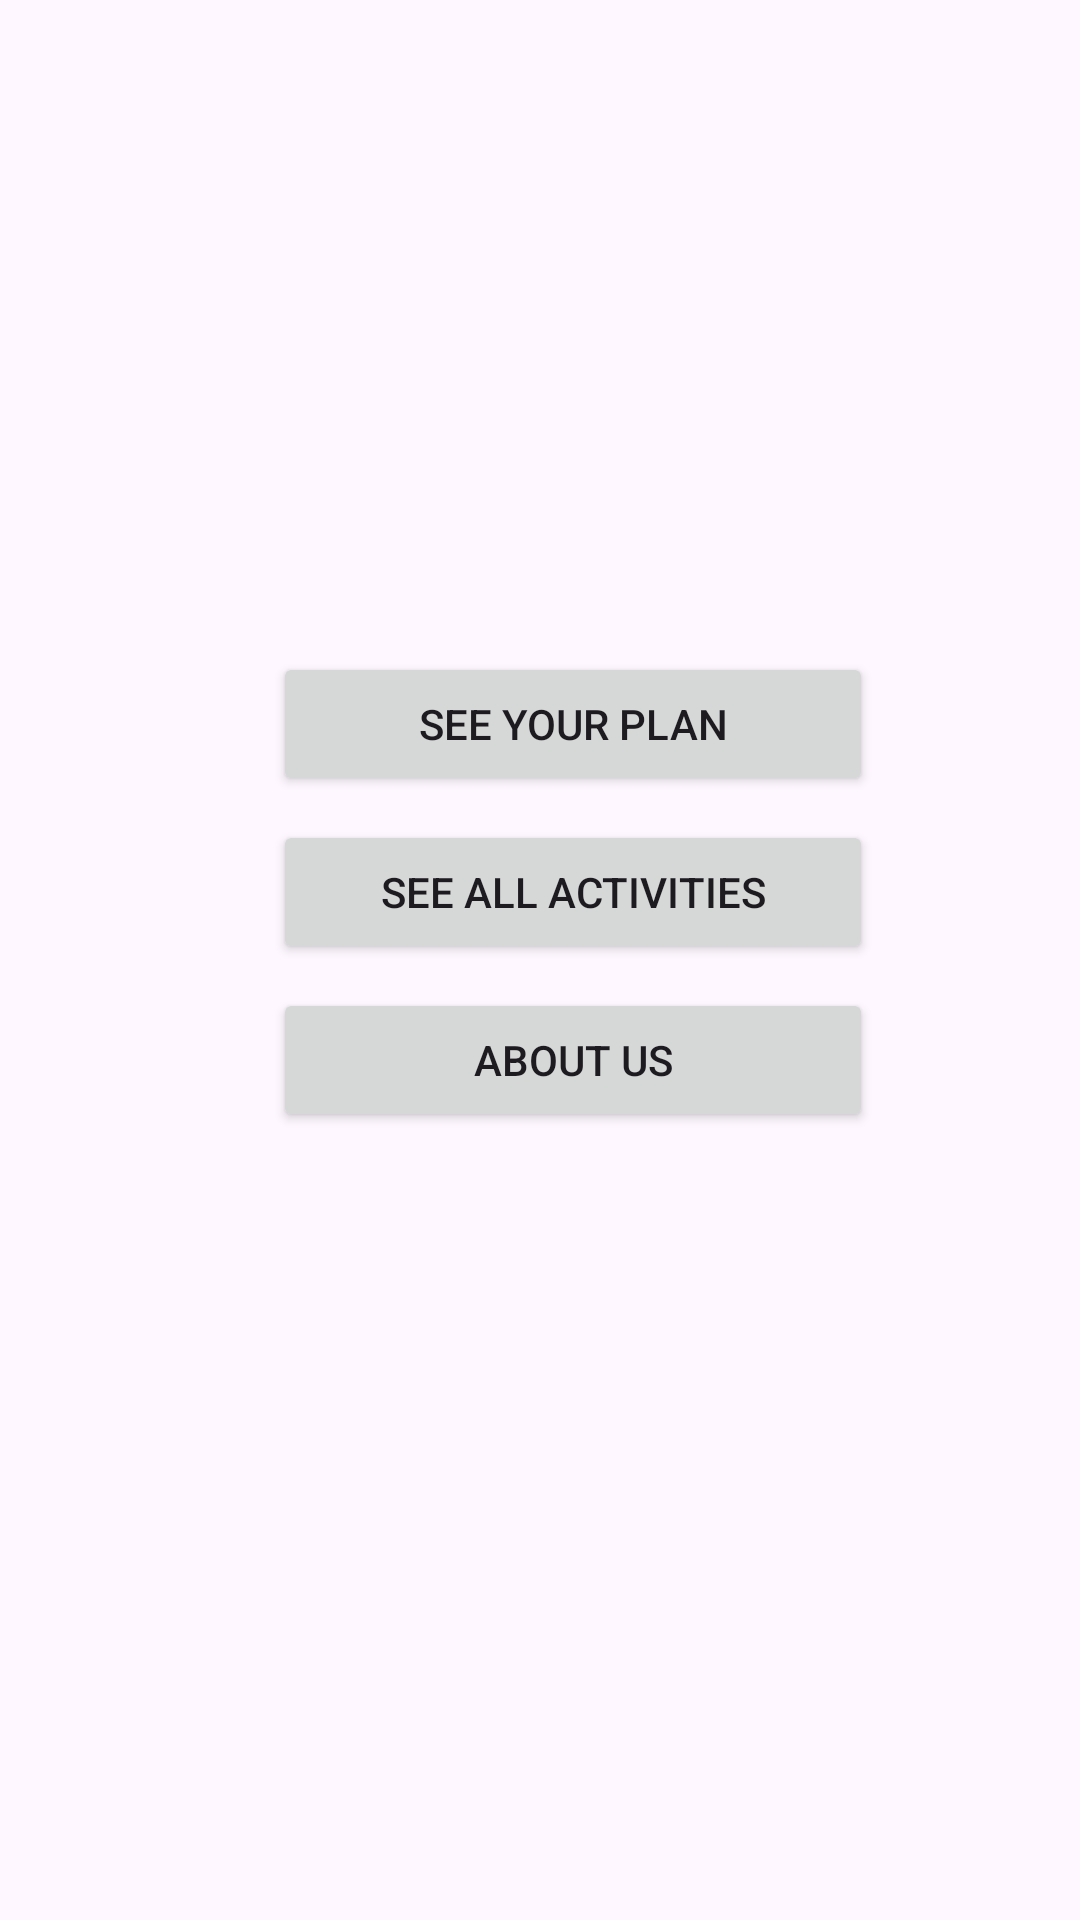

This screen was rendered from an Android layout file. Write that file and the resources it references.
<!-- AndroidManifest.xml: application theme Theme.GYM -->
<!-- res/layout/activity_main.xml -->
<?xml version="1.0" encoding="utf-8"?>
<androidx.constraintlayout.widget.ConstraintLayout xmlns:android="http://schemas.android.com/apk/res/android"
    xmlns:app="http://schemas.android.com/apk/res-auto"
    xmlns:tools="http://schemas.android.com/tools"
    android:layout_width="match_parent"
    android:layout_height="match_parent"
    tools:context=".MainActivity">

    <Button
        android:id="@+id/planButton"
        android:layout_width="200dp"
        android:layout_height="wrap_content"
        android:text="See Your Plan"
        app:layout_constraintBottom_toBottomOf="parent"
        app:layout_constraintEnd_toEndOf="parent"
        app:layout_constraintHorizontal_bias="0.568"
        app:layout_constraintStart_toStartOf="parent"
        app:layout_constraintTop_toTopOf="parent"
        app:layout_constraintVertical_bias="0.367" />

    <Button
        android:id="@+id/allActivitiesButton"
        android:layout_width="200dp"
        android:layout_height="wrap_content"
        android:layout_marginTop="8dp"
        android:text="See All Activities"
        app:layout_constraintEnd_toEndOf="@+id/planButton"
        app:layout_constraintStart_toStartOf="@+id/planButton"
        app:layout_constraintTop_toBottomOf="@+id/planButton" />

    <Button
        android:id="@+id/aboutUsButton"
        android:layout_width="200dp"
        android:layout_height="wrap_content"
        android:layout_marginTop="8dp"
        android:text="About Us"
        app:layout_constraintEnd_toEndOf="@+id/allActivitiesButton"
        app:layout_constraintStart_toStartOf="@+id/allActivitiesButton"
        app:layout_constraintTop_toBottomOf="@+id/allActivitiesButton" />
</androidx.constraintlayout.widget.ConstraintLayout>
<!-- resources referenced by this layout -->
<resources>
  <style name="Theme.GYM" parent="Theme.Material3.Light">
          
          <item name="colorPrimary">@color/purple_500</item>
          <item name="colorPrimaryVariant">@color/purple_700</item>
          <item name="colorOnPrimary">@color/white</item>
          
          <item name="colorSecondary">@color/teal_200</item>
          <item name="colorSecondaryVariant">@color/teal_700</item>
          <item name="colorOnSecondary">@color/black</item>
          
          <item name="android:statusBarColor">?attr/colorPrimaryVariant</item>
          
      </style>
  <!-- not gathered from this repository: default colours our renderer supplied (Android Studio template values) -->
  <color name="purple_500">#FF6200EE</color>
  <color name="purple_700">#FF3700B3</color>
  <color name="teal_200">#FF03DAC5</color>
  <color name="teal_700">#FF018786</color>
  <color name="black">#FF000000</color>
  <color name="white">#FFFFFFFF</color>
</resources>
